4-way image classification set "image_machine_learning" from GitHub (YoanBosko/TUBESAI); label vocabulary: manusia AI, human real photo, pemandangan AI, landscape real photo.

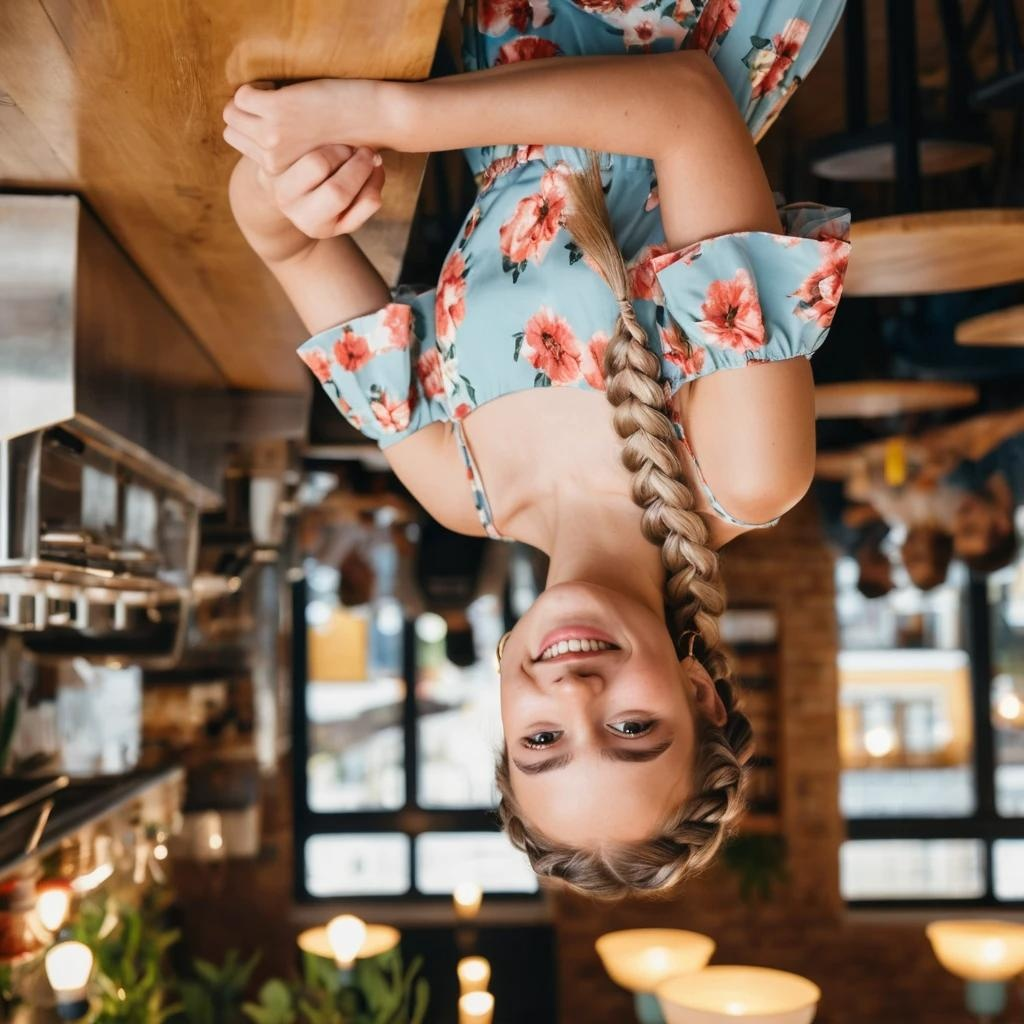
Label: manusia AI

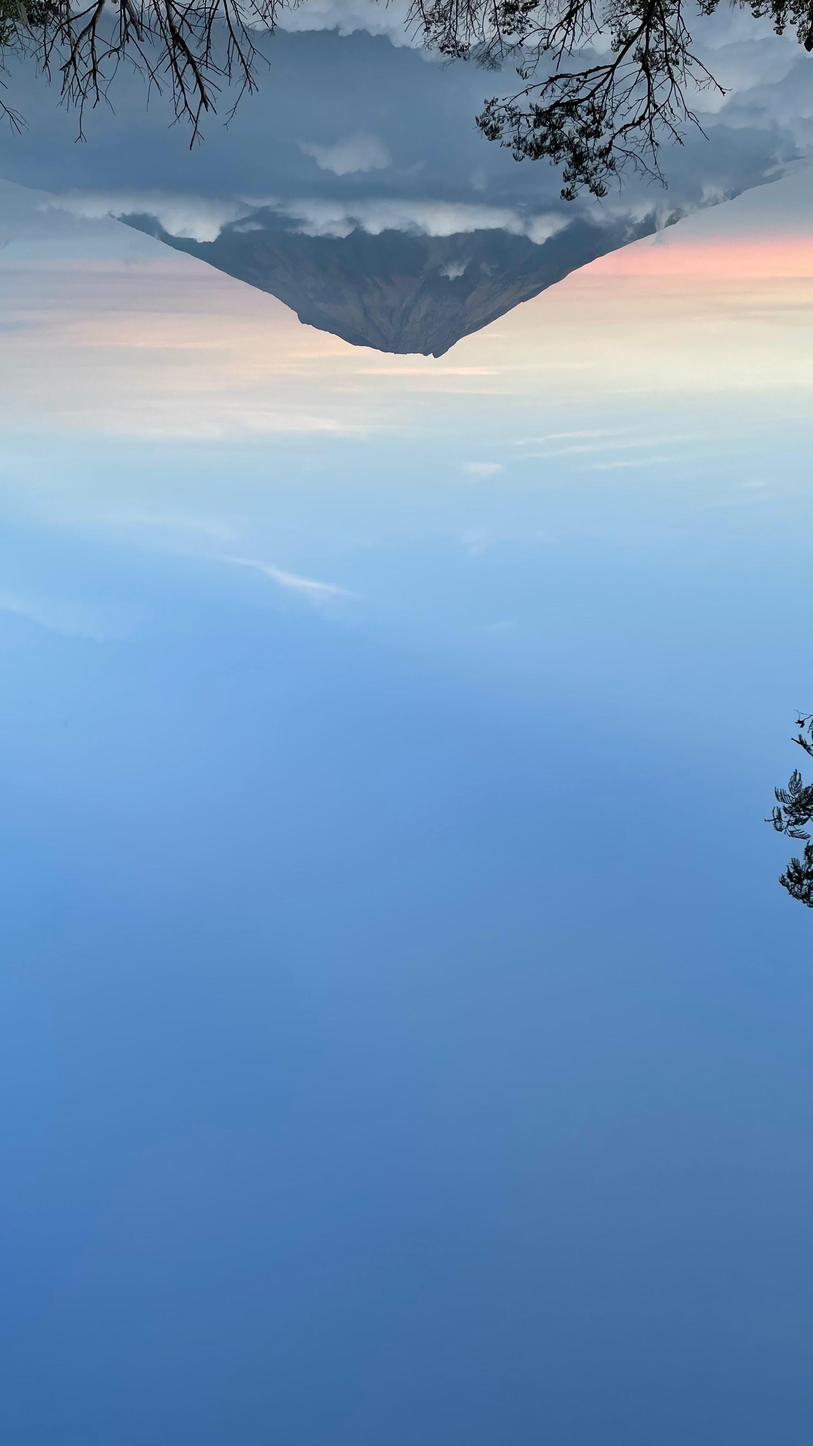
Label: landscape real photo

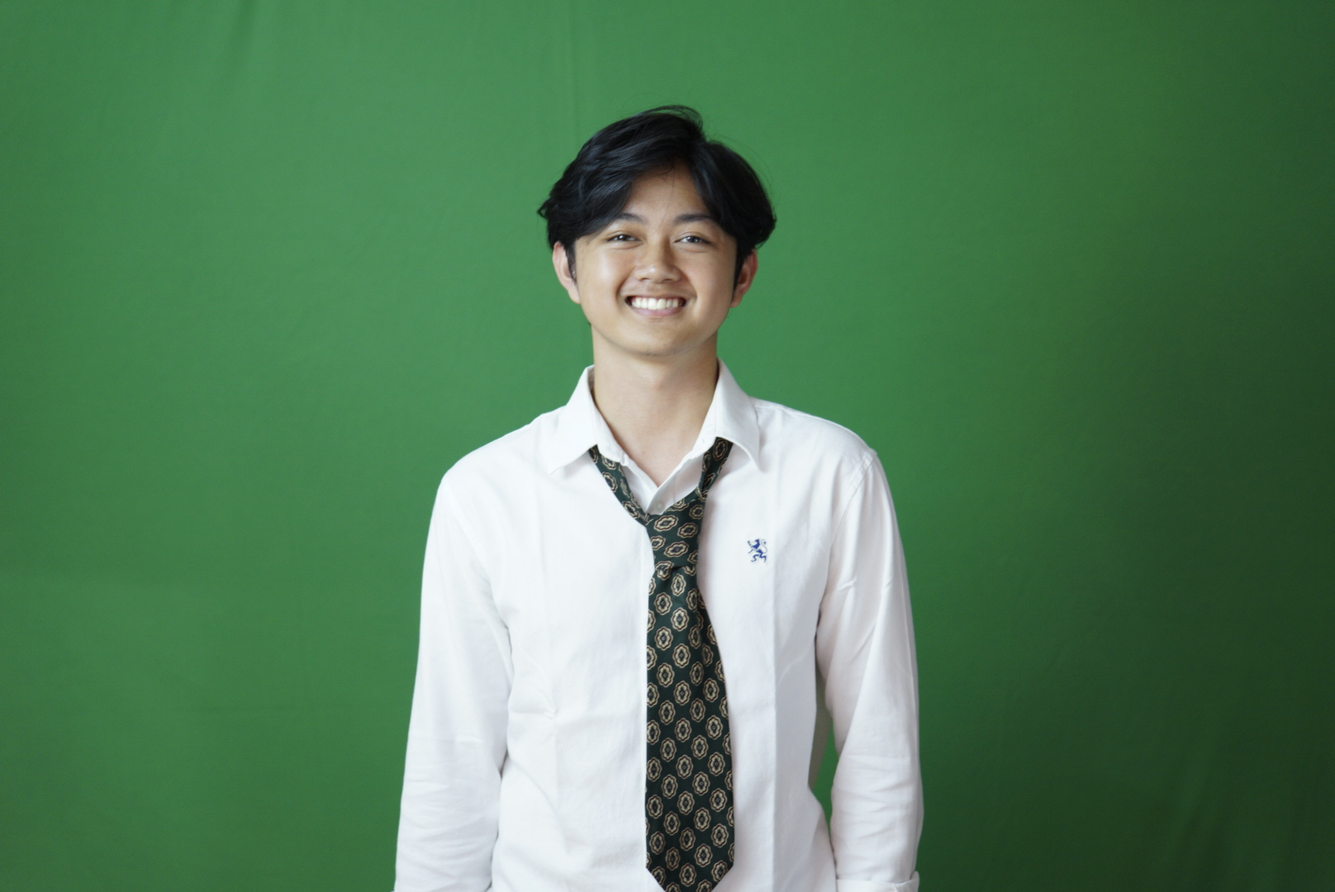
Label: human real photo

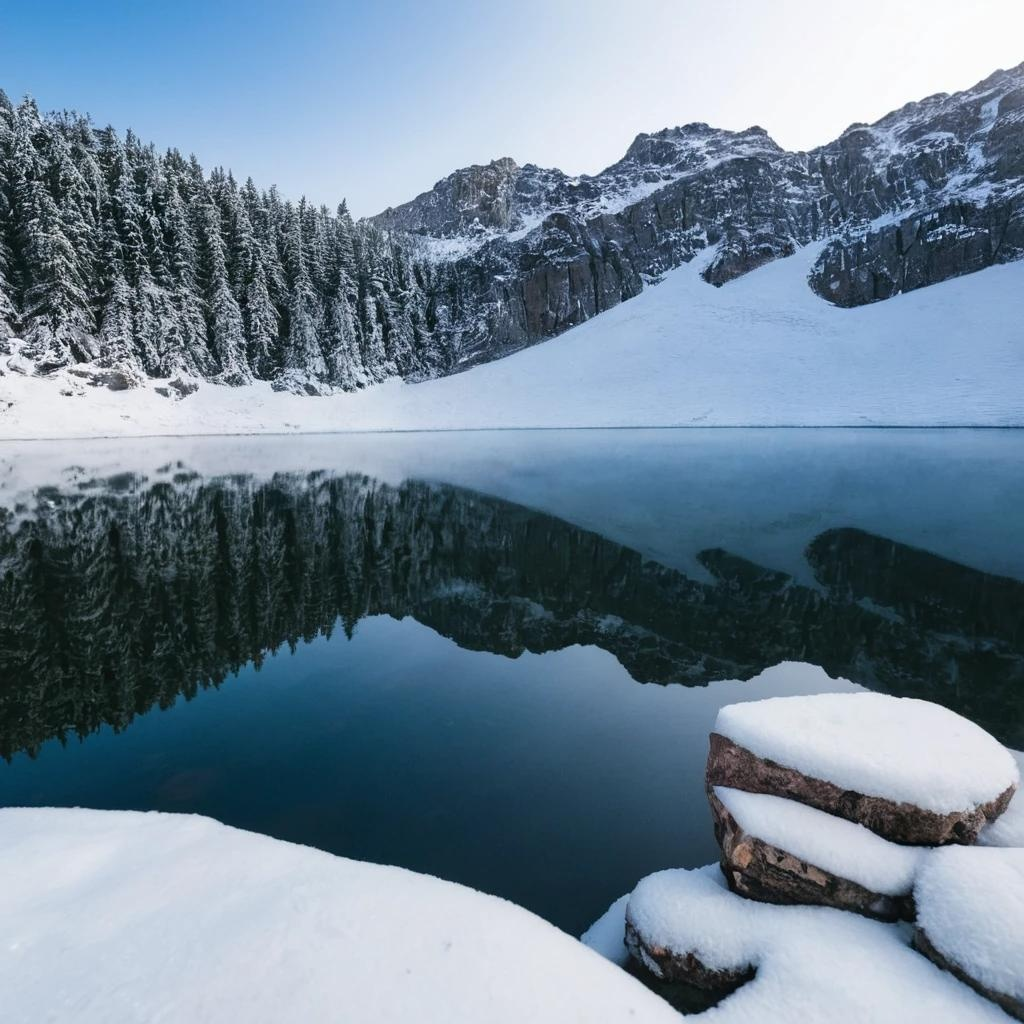
Label: pemandangan AI

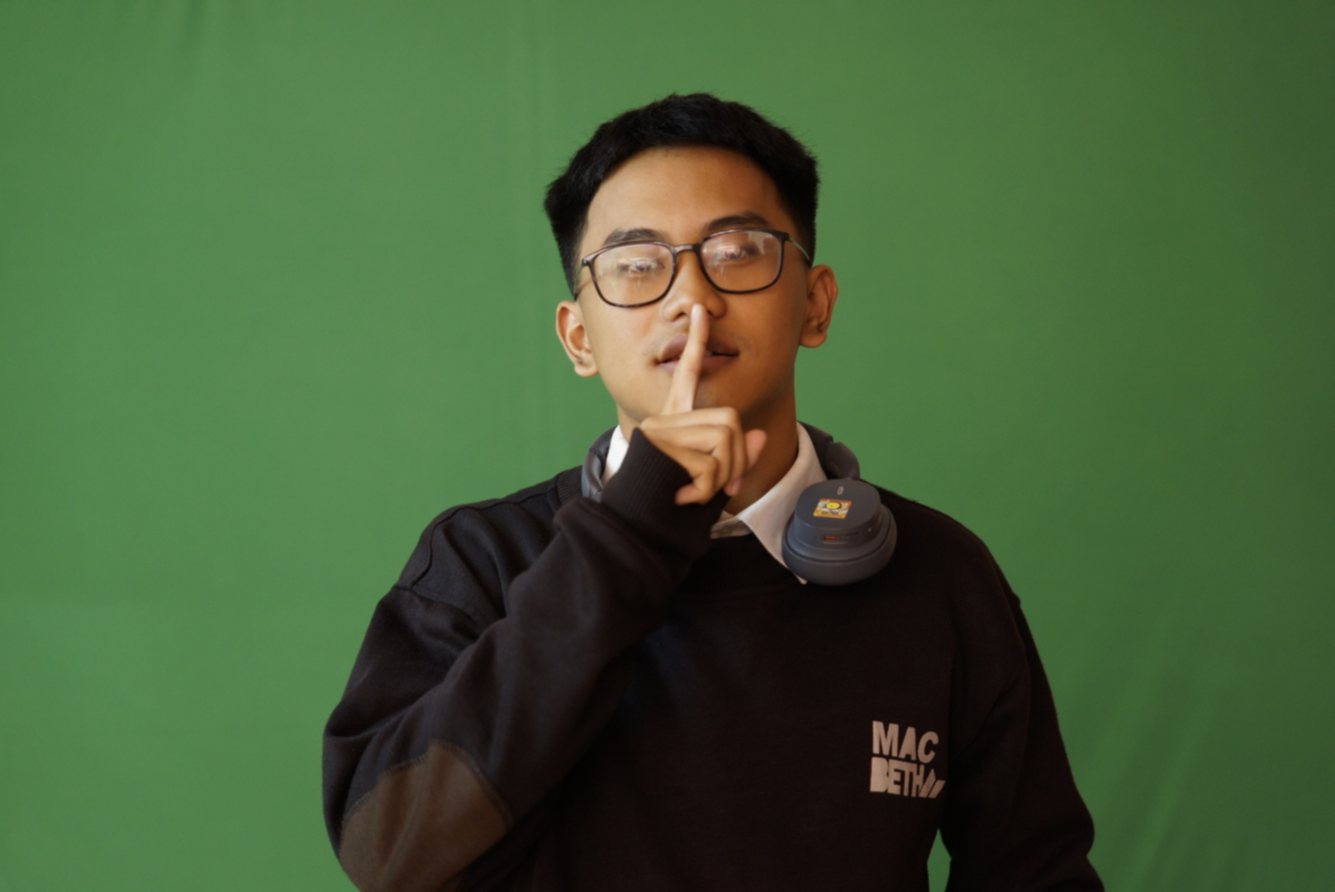
Label: human real photo

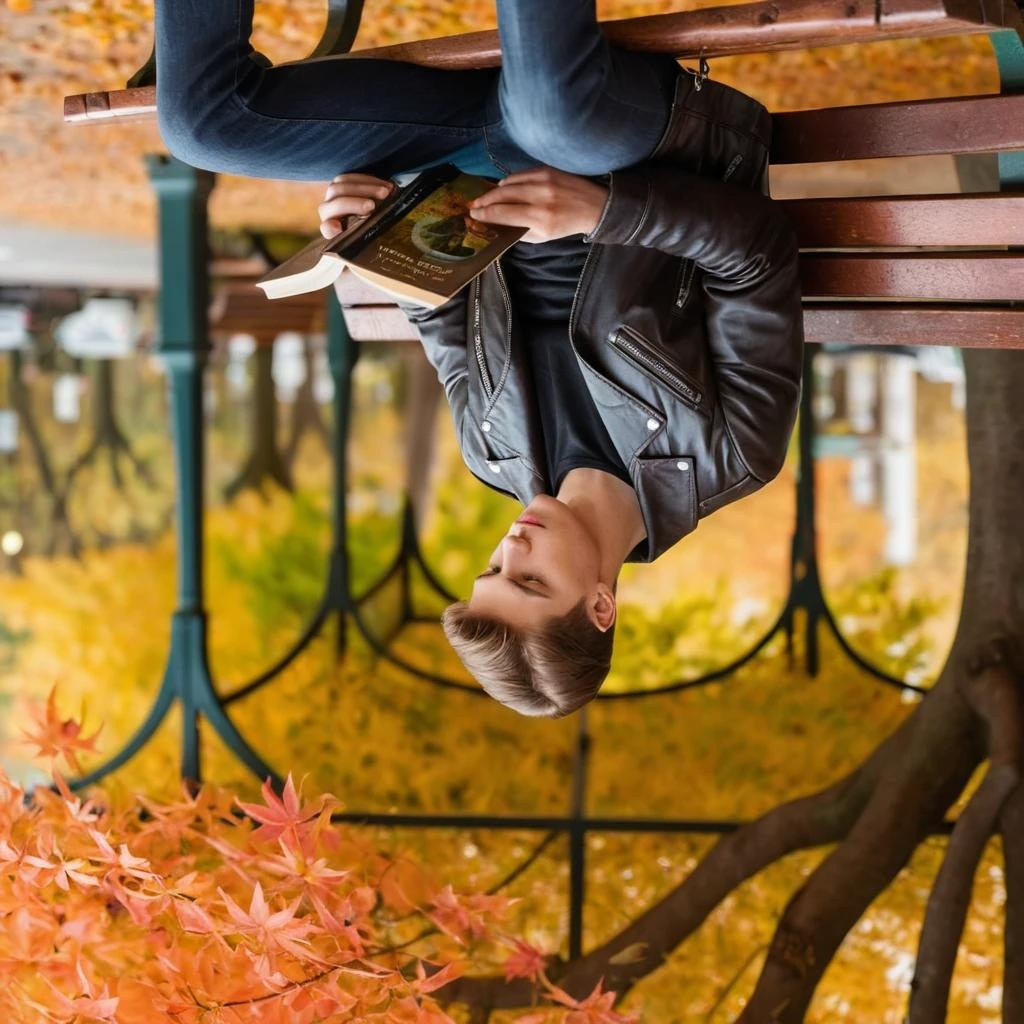
Label: manusia AI
